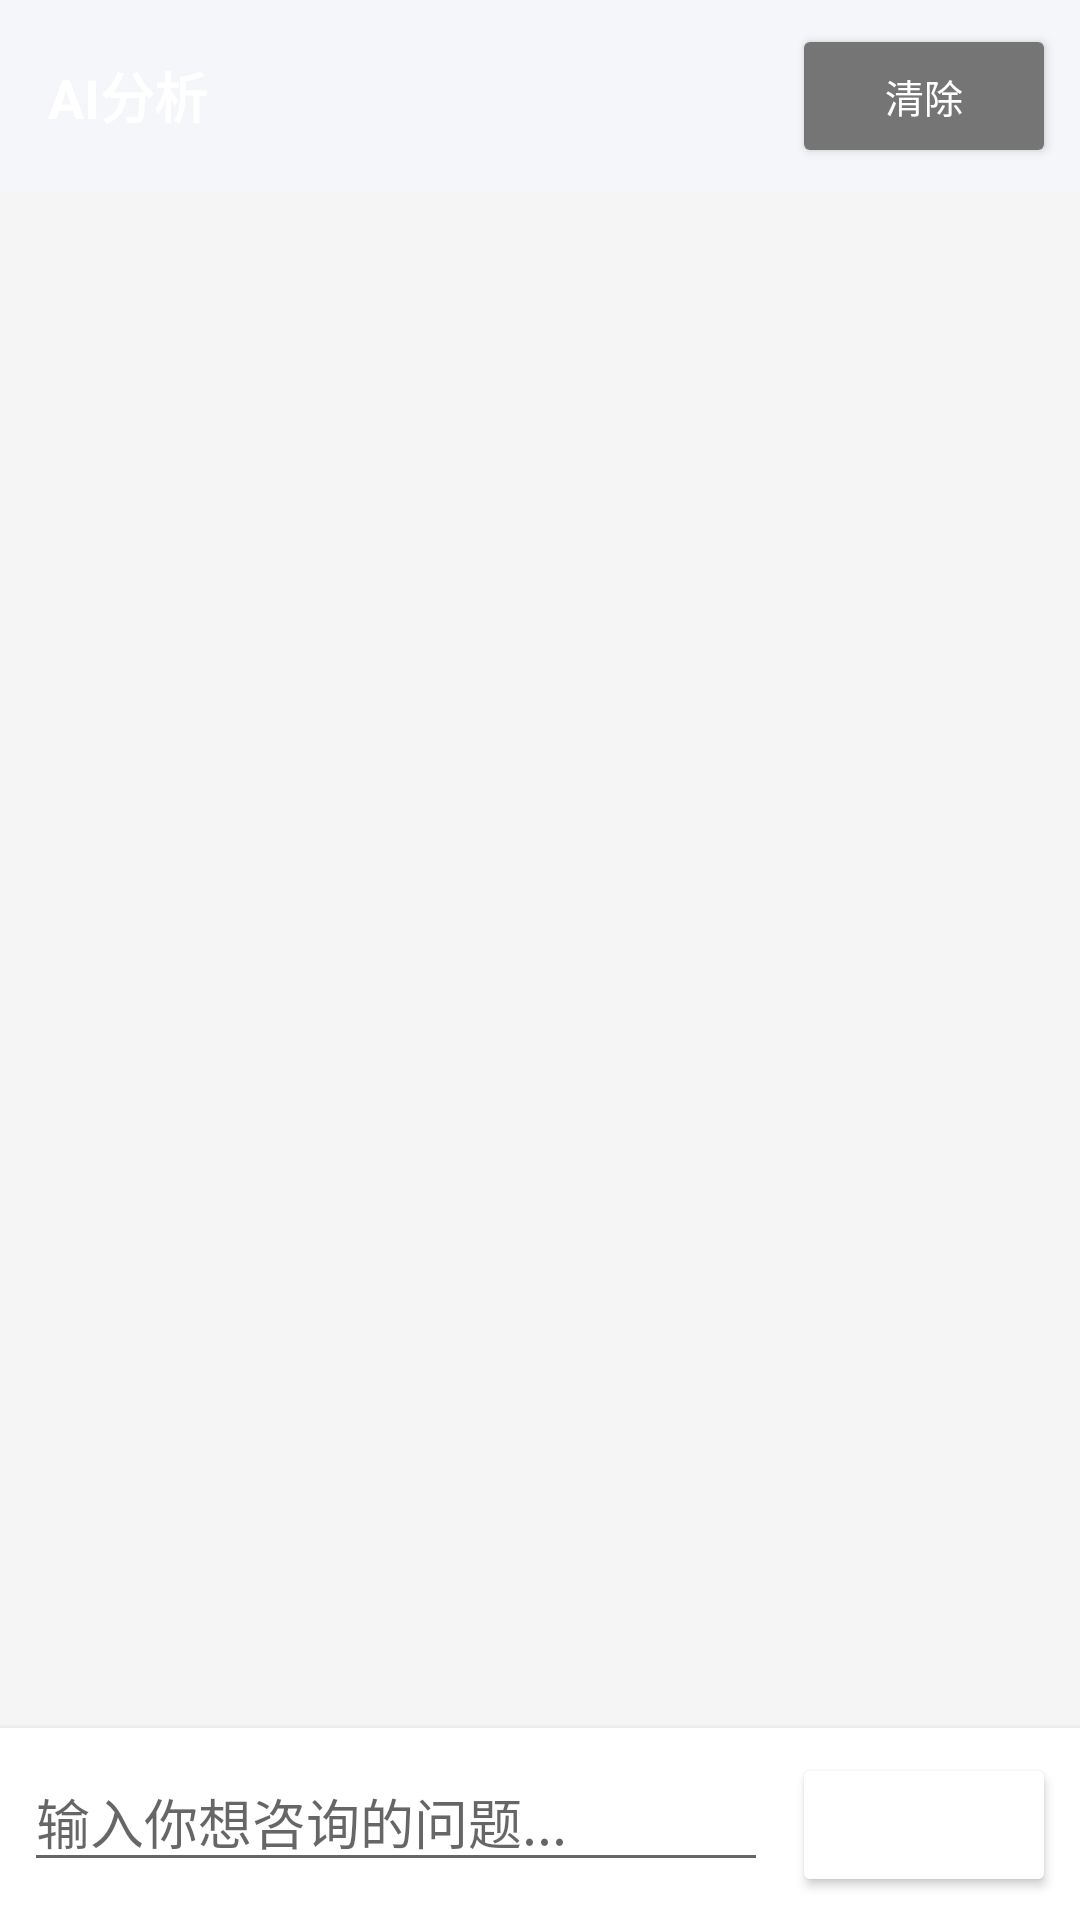

Layout XML and referenced resources for this Android screen:
<!-- AndroidManifest.xml: application theme Theme.Stock -->
<!-- res/layout/fragment_analysis.xml -->
<?xml version="1.0" encoding="utf-8"?>
<LinearLayout xmlns:android="http://schemas.android.com/apk/res/android"
    android:layout_width="match_parent"
    android:layout_height="match_parent"
    android:orientation="vertical">

    <LinearLayout
        android:id="@+id/analysis_toolbar"
        android:layout_width="match_parent"
        android:layout_height="wrap_content"
        android:orientation="horizontal"
        android:gravity="center_vertical"
        android:padding="8dp"
        android:background="@color/red_primary">

        <TextView
            android:layout_width="0dp"
            android:layout_height="wrap_content"
            android:layout_weight="1"
            android:text="AI分析"
            android:textSize="18sp"
            android:textColor="@android:color/white"
            android:textStyle="bold"
            android:paddingStart="8dp" />

        <Button
            android:id="@+id/stop_analysis_btn"
            android:layout_width="wrap_content"
            android:layout_height="wrap_content"
            android:text="停止"
            android:textSize="13sp"
            android:textColor="@android:color/white"
            android:backgroundTint="#F44336"
            android:visibility="gone"
            android:paddingStart="12dp"
            android:paddingEnd="12dp"
            android:layout_marginEnd="4dp" />

        <Button
            android:id="@+id/clear_chat_btn"
            android:layout_width="wrap_content"
            android:layout_height="wrap_content"
            android:text="清除"
            android:textSize="13sp"
            android:textColor="@android:color/white"
            android:backgroundTint="#757575"
            android:paddingStart="12dp"
            android:paddingEnd="12dp" />
    </LinearLayout>

    <ScrollView
        android:id="@+id/chat_scroll"
        android:layout_width="match_parent"
        android:layout_height="0dp"
        android:layout_weight="1"
        android:padding="4dp"
        android:background="#F5F5F5"
        android:isScrollContainer="false">

        <LinearLayout
            android:id="@+id/chat_container"
            android:layout_width="match_parent"
            android:layout_height="wrap_content"
            android:orientation="vertical" />
    </ScrollView>

    <LinearLayout
        android:layout_width="match_parent"
        android:layout_height="wrap_content"
        android:orientation="horizontal"
        android:padding="8dp"
        android:background="#FFFFFF"
        android:elevation="4dp">

        <EditText
            android:id="@+id/chat_input"
            android:layout_width="0dp"
            android:layout_height="wrap_content"
            android:layout_weight="1"
            android:hint="输入你想咨询的问题..."
            android:inputType="text"
            android:maxLines="3"
            android:layout_marginEnd="8dp" />

        <Button
            android:id="@+id/send_btn"
            android:layout_width="wrap_content"
            android:layout_height="wrap_content"
            android:text="发送"
            android:textColor="@android:color/white"
            android:backgroundTint="@color/red_primary" />
    </LinearLayout>

</LinearLayout>
<!-- resources referenced by this layout -->
<resources>
  <style name="Theme.Stock" parent="Theme.MaterialComponents.Light.NoActionBar">
          <item name="colorPrimary">@color/primary</item>
          <item name="colorPrimaryVariant">@color/primary_dark</item>
          <item name="colorOnPrimary">@color/white</item>
          <item name="colorSecondary">@color/accent</item>
          <item name="colorOnSecondary">@color/white</item>
          <item name="android:colorBackground">@color/background</item>
          <item name="colorSurface">@color/surface</item>
          <item name="colorOnSurface">@color/text_primary</item>
          <item name="android:statusBarColor">@color/primary_dark</item>
      </style>
  <color name="primary">#FF1565C0</color>
  <color name="primary_dark">#FF0D47A1</color>
  <color name="white">#FFFFFFFF</color>
  <color name="accent">#FFFF6F00</color>
  <color name="background">#FFF5F6FA</color>
  <color name="surface">#FFFFFFFF</color>
  <color name="text_primary">#DE000000</color>
</resources>
